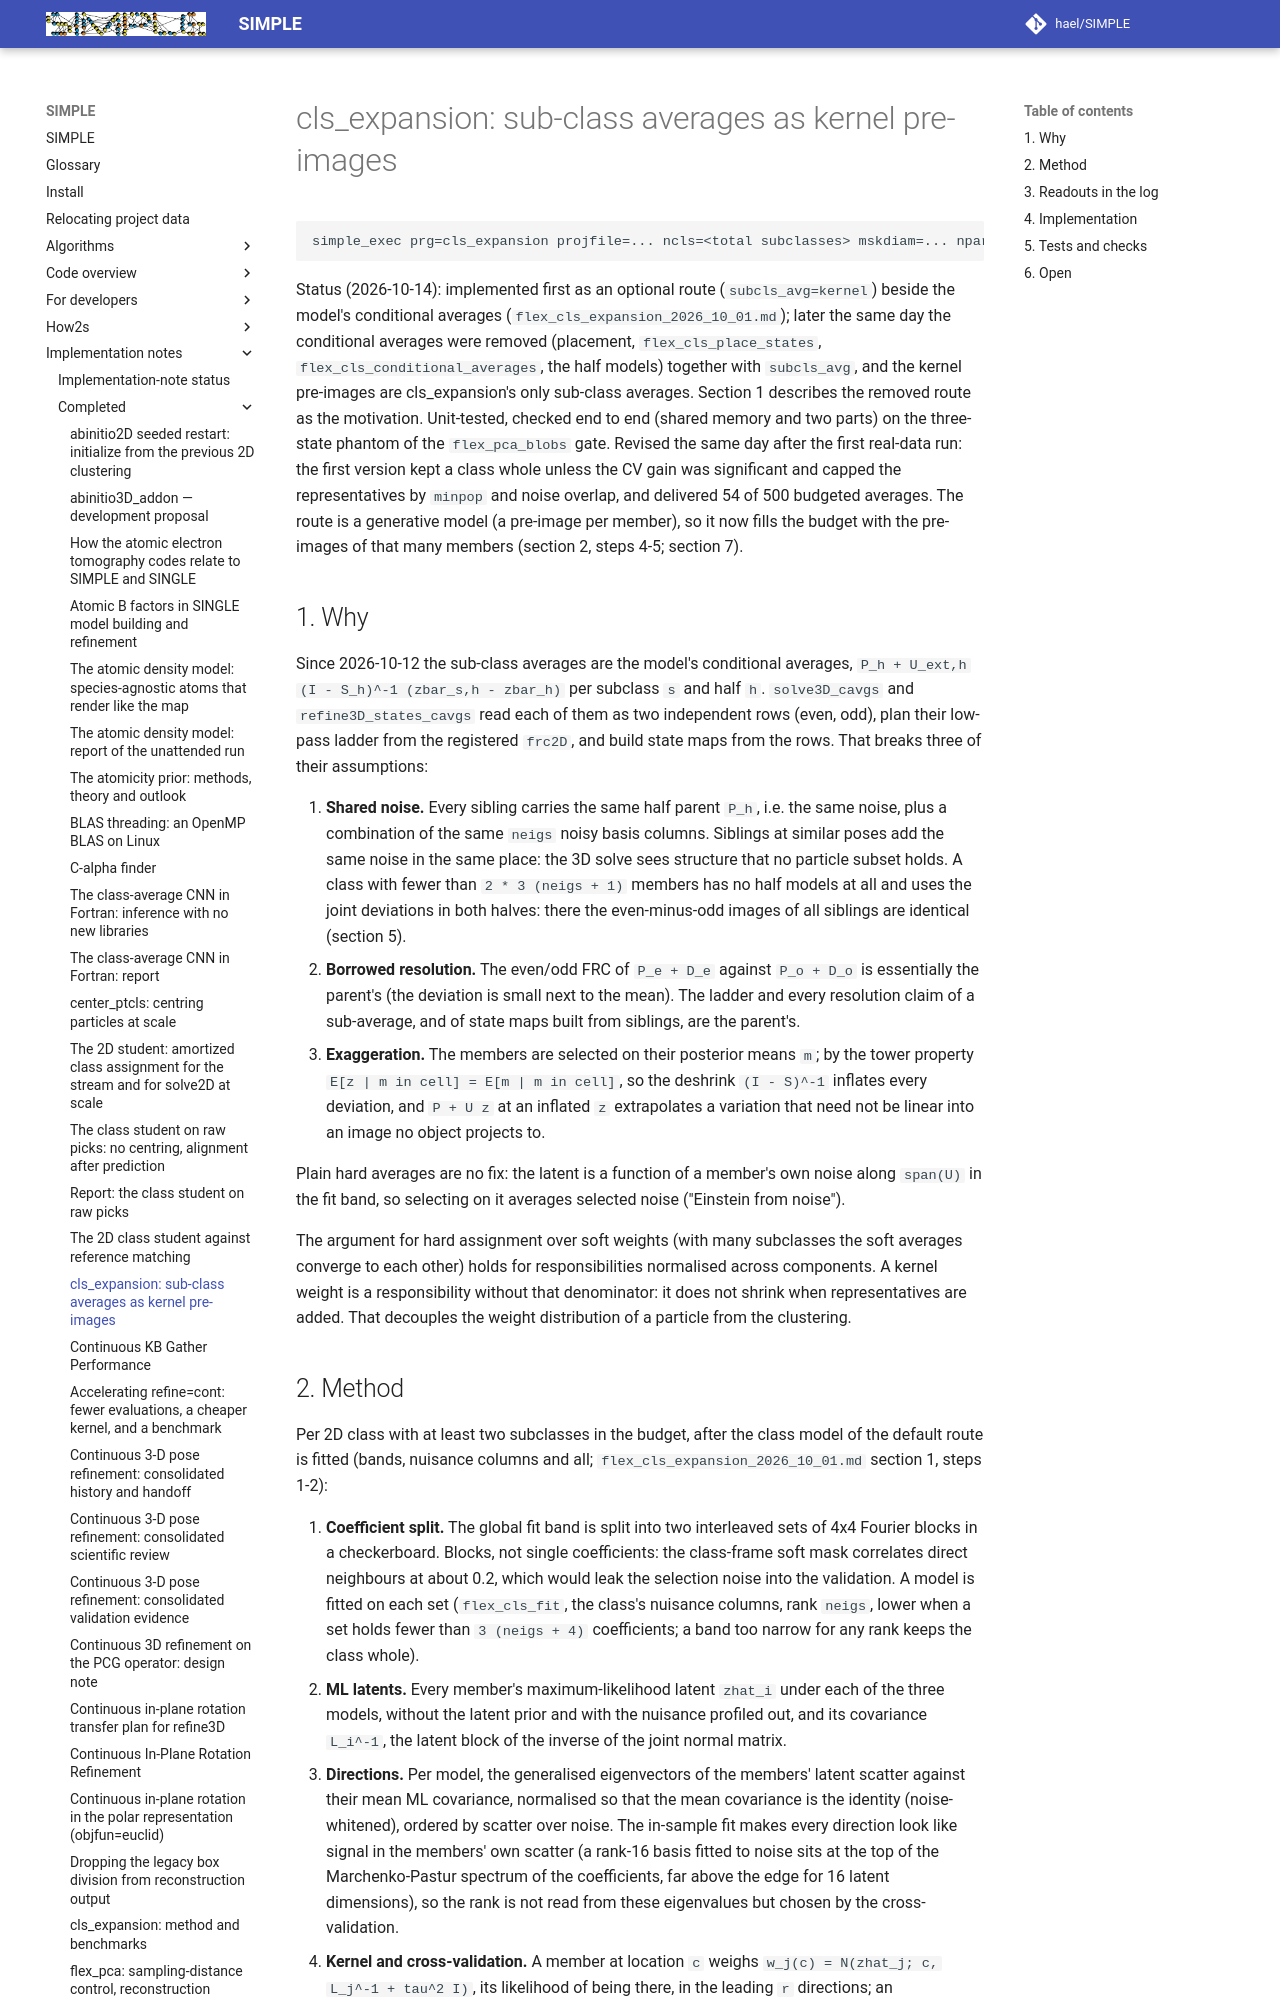

repository: hael/SIMPLE · page: implementation_notes/completed/cls_expansion_kernel_preimages.html · generator: mkdocs

# cls_expansion: sub-class averages as kernel pre-images

    simple_exec prg=cls_expansion projfile=... ncls=<total subclasses> mskdiam=... nparts=10 nthr=8

Status (2026-10-14): implemented first as an optional route (`subcls_avg=kernel`) beside the model's
conditional averages (`flex_cls_expansion_2026_10_01.md`); later the same day the conditional averages were
removed (placement, `flex_cls_place_states`, `flex_cls_conditional_averages`, the half models) together with
`subcls_avg`, and the kernel pre-images are cls_expansion's only sub-class averages. Section 1 describes the
removed route as the motivation. Unit-tested, checked end to end (shared memory and two parts) on the
three-state phantom of the `flex_pca_blobs` gate. Revised the same day after the first real-data run: the
first version kept a class whole unless the CV gain was significant and capped the representatives by `minpop`
and noise overlap, and delivered 54 of 500 budgeted averages. The route is a generative model (a pre-image per
member), so it now fills the budget with the pre-images of that many members (section 2, steps 4-5; section 7).

## 1. Why

Since 2026-10-12 the sub-class averages are the model's conditional averages,
`P_h + U_ext,h (I - S_h)^-1 (zbar_s,h - zbar_h)` per subclass `s` and half `h`. `solve3D_cavgs` and
`refine3D_states_cavgs` read each of them as two independent rows (even, odd), plan their low-pass ladder
from the registered `frc2D`, and build state maps from the rows. That breaks three of their assumptions:

1. **Shared noise.** Every sibling carries the same half parent `P_h`, i.e. the same noise, plus a
   combination of the same `neigs` noisy basis columns. Siblings at similar poses add the same noise in the
   same place: the 3D solve sees structure that no particle subset holds. A class with fewer than
   `2 * 3 (neigs + 1)` members has no half models at all and uses the joint deviations in both halves: there
   the even-minus-odd images of all siblings are identical (section 5).
2. **Borrowed resolution.** The even/odd FRC of `P_e + D_e` against `P_o + D_o` is essentially the parent's
   (the deviation is small next to the mean). The ladder and every resolution claim of a sub-average, and of
   state maps built from siblings, are the parent's.
3. **Exaggeration.** The members are selected on their posterior means `m`; by the tower property
   `E[z | m in cell] = E[m | m in cell]`, so the deshrink `(I - S)^-1` inflates every deviation, and `P + U z`
   at an inflated `z` extrapolates a variation that need not be linear into an image no object projects to.

Plain hard averages are no fix: the latent is a function of a member's own noise along `span(U)` in the fit
band, so selecting on it averages selected noise ("Einstein from noise").

The argument for hard assignment over soft weights (with many subclasses the soft averages converge to each
other) holds for responsibilities normalised across components. A kernel weight is a responsibility without
that denominator: it does not shrink when representatives are added. That decouples the weight distribution of
a particle from the clustering.
